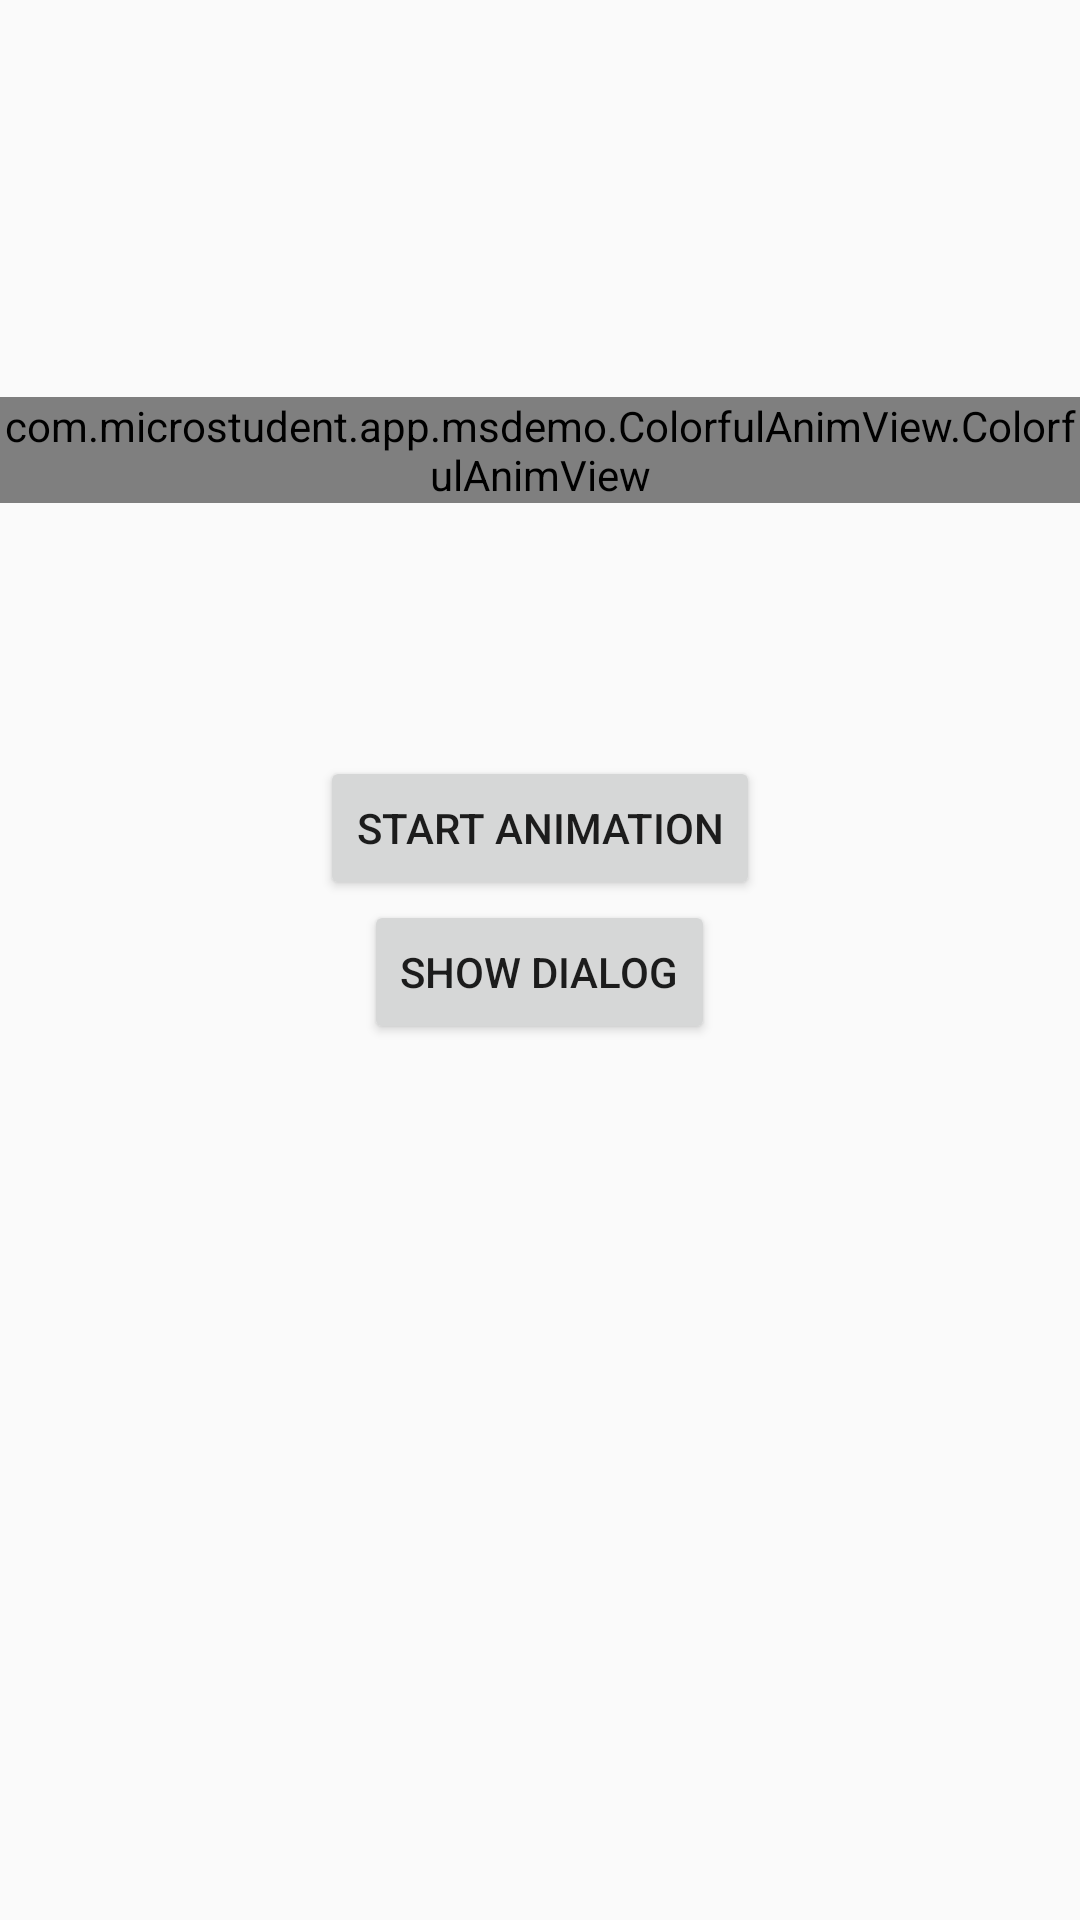

Reconstruct the res/layout file that produces this screen, plus the resources it refers to.
<!-- AndroidManifest.xml: application theme AppTheme -->
<!-- res/layout/activity_color_anim.xml -->
<?xml version="1.0" encoding="utf-8"?>
<LinearLayout
    xmlns:android="http://schemas.android.com/apk/res/android"
    android:orientation="vertical"
    xmlns:app="http://schemas.android.com/apk/res-auto"
    android:layout_width="match_parent"
    android:layout_height="match_parent"
    >
    <RelativeLayout
        android:layout_width="match_parent"
        android:layout_height="300dp">
        <com.example.app.msdemo.ColorfulAnimView.ColorfulAnimView
            android:id="@+id/anim_view"
            android:layout_centerInParent="true"
            android:layout_width="wrap_content"
            android:layout_height="wrap_content"
            app:speed_factor="0.8"
            />
        <Button
            android:layout_width="wrap_content"
            android:layout_height="wrap_content"
            android:layout_alignParentBottom="true"
            android:layout_centerHorizontal="true"
            android:text="Start Animation"
            android:onClick="startAnim"
            />
    </RelativeLayout>

    <Button
        android:text="Show dialog"
        android:layout_gravity="center"
        android:layout_width="wrap_content"
        android:layout_height="wrap_content"
        android:onClick="showDialog"
        />

</LinearLayout>
<!-- resources referenced by this layout -->
<resources>
  <style name="AppTheme" parent="Theme.AppCompat.Light.DarkActionBar">
          
          <item name="colorPrimary">@color/colorPrimary</item>
          <item name="colorPrimaryDark">@color/colorPrimaryDark</item>
          <item name="colorAccent">@color/colorAccent</item>
      </style>
  <!-- not gathered from this repository: default colours our renderer supplied (Android Studio template values) -->
  <color name="colorPrimary">#FF6200EE</color>
  <color name="colorPrimaryDark">#FF3700B3</color>
  <color name="colorAccent">#FF03DAC5</color>
</resources>
